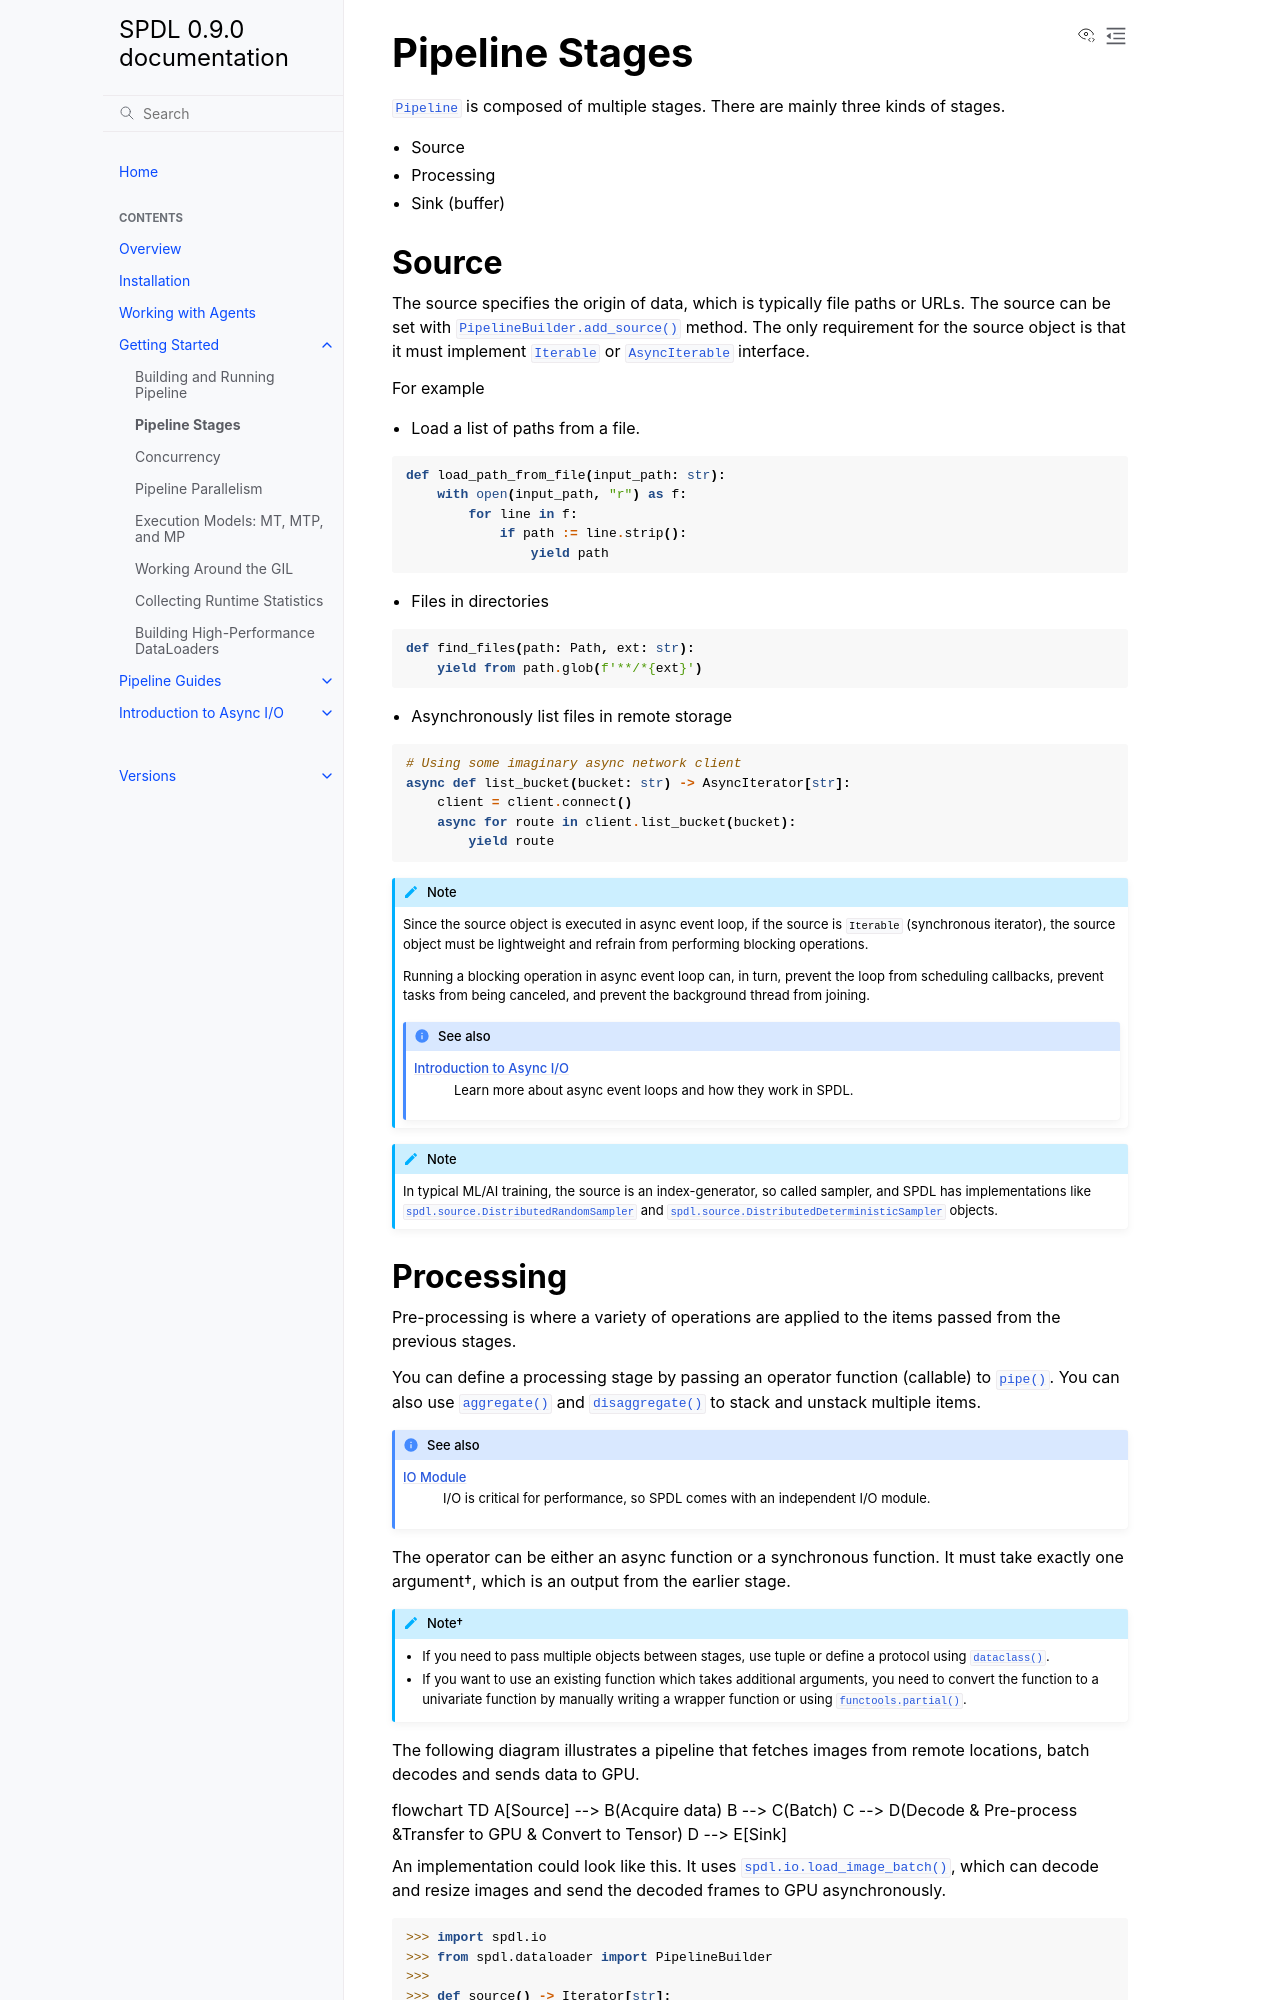

repository: facebookresearch/spdl · page: main/getting_started/stages.html · generator: sphinx

Pipeline Stages
===============

.. py:currentmodule:: spdl.pipeline

:py:class:`Pipeline` is composed of multiple stages.
There are mainly three kinds of stages.

- Source
- Processing
- Sink (buffer)

Source
------

The source specifies the origin of data, which is typically file paths or URLs.
The source can be set with :py:meth:`PipelineBuilder.add_source` method.
The only requirement for the source object is that it must implement
:py:class:`~collections.abc.Iterable` or :py:class:`~collections.abc.AsyncIterable`
interface.

For example

- Load a list of paths from a file.

.. code-block::

   def load_path_from_file(input_path: str):
       with open(input_path, "r") as f:
           for line in f:
               if path := line.strip():
                   yield path

- Files in directories

.. code-block::

   def find_files(path: Path, ext: str):
       yield from path.glob(f'**/*{ext}')

- Asynchronously list files in remote storage

.. code-block::

   # Using some imaginary async network client
   async def list_bucket(bucket: str) -> AsyncIterator[str]:
       client = client.connect()
       async for route in client.list_bucket(bucket):
           yield route

.. note::

   Since the source object is executed in async event loop, if the source is
   ``Iterable`` (synchronous iterator), the source object must be lightweight
   and refrain from performing blocking operations.

   Running a blocking operation in async event loop can, in turn, prevent the
   loop from scheduling callbacks, prevent tasks from being canceled, and
   prevent the background thread from joining.

   .. seealso::

      :ref:`intro-async`
         Learn more about async event loops and how they work in SPDL.

.. note::

   In typical ML/AI training, the source is an index-generator, so called sampler,
   and SPDL has implementations like :py:class:`spdl.source.DistributedRandomSampler`
   and :py:class:`spdl.source.DistributedDeterministicSampler` objects.
